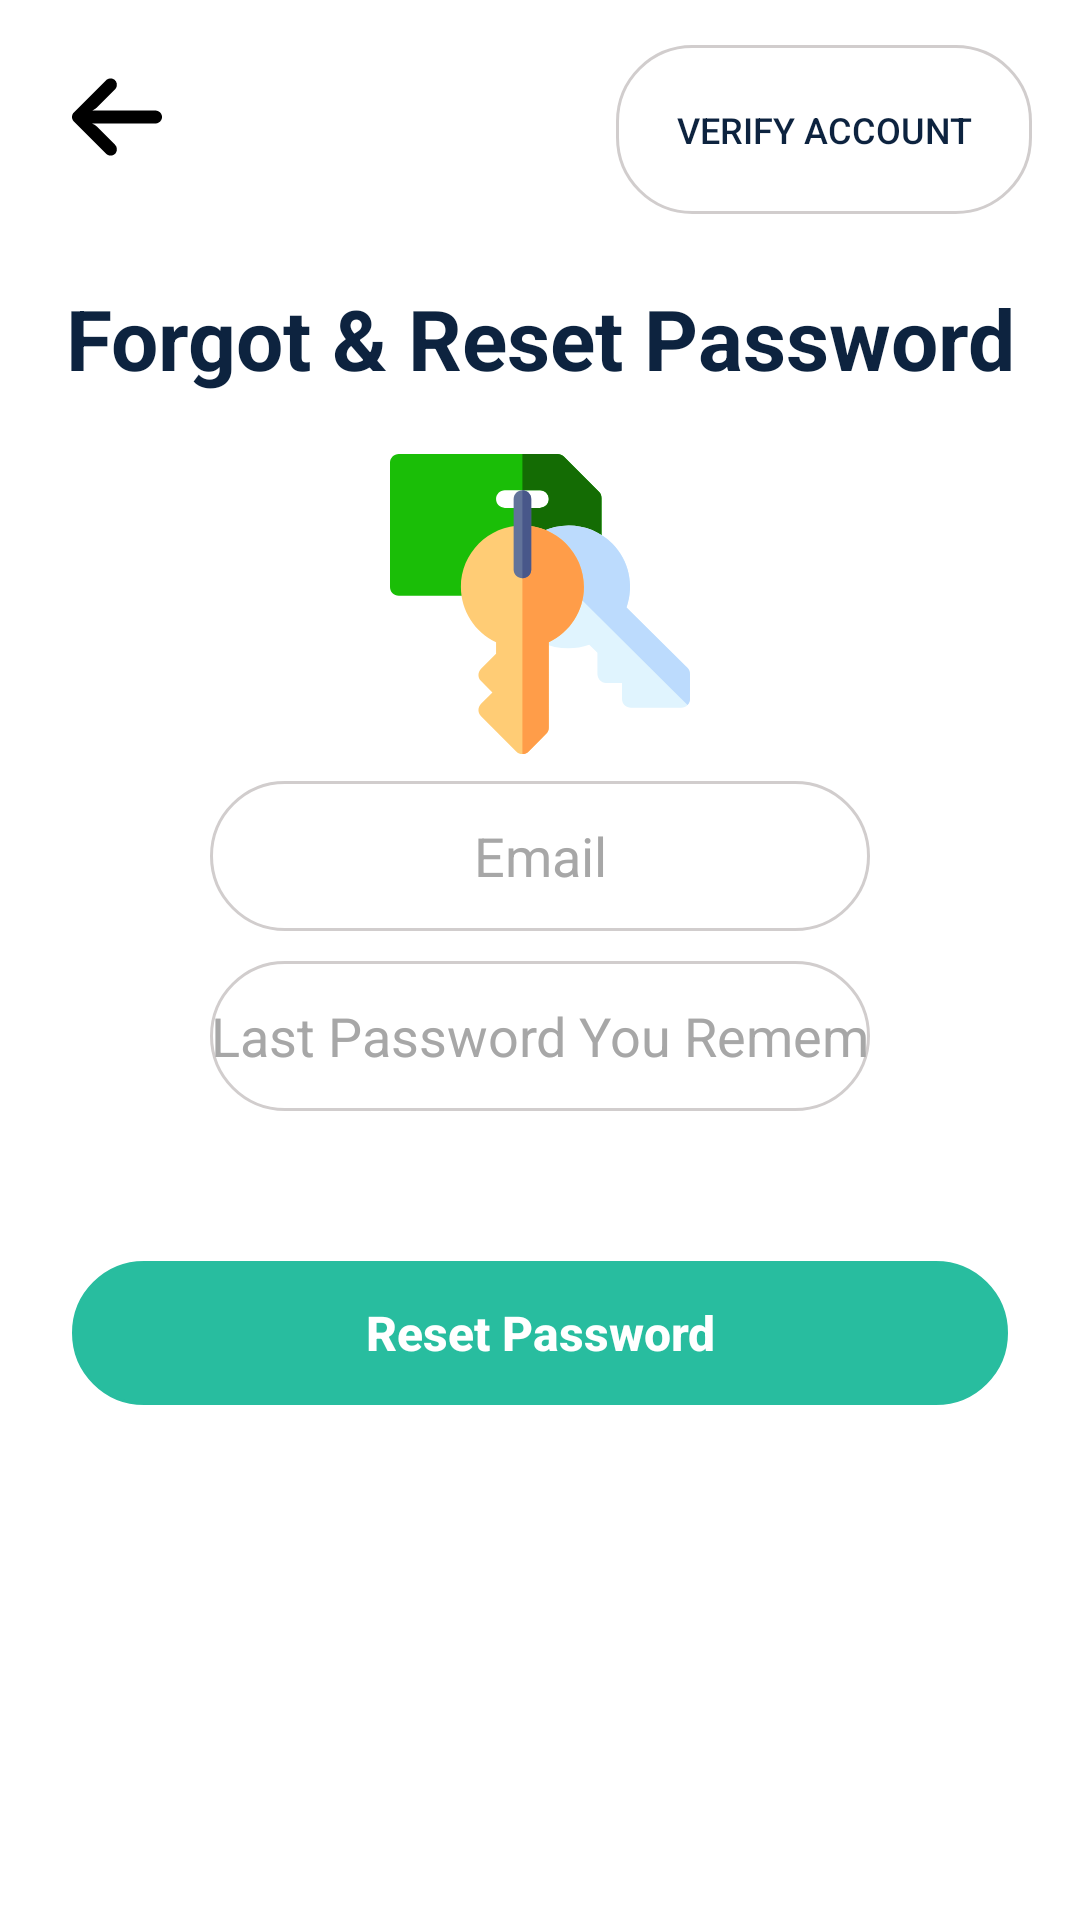

Produce the Android XML layout that renders to this screen, including the resource entries it uses.
<!-- AndroidManifest.xml: application theme AppTheme -->
<!-- res/layout/activity_forgot_password.xml -->
<?xml version="1.0" encoding="utf-8"?>
<RelativeLayout xmlns:android="http://schemas.android.com/apk/res/android"
    xmlns:tools="http://schemas.android.com/tools"
    android:layout_width="match_parent"
    android:layout_height="match_parent"
    android:background="@color/white"
    tools:context=".activity.ForgotPassword">

    <ImageView
        android:id="@+id/backbtnFOR"
        android:layout_width="30dp"
        android:layout_height="30dp"
        android:layout_marginStart="24dp"
        android:layout_marginTop="24dp"
        android:background="@drawable/arrow"
        android:padding="4dp" />

    <Button
        android:id="@+id/VerAcc"
        android:layout_width="wrap_content"
        android:layout_height="wrap_content"
        android:layout_alignParentRight="true"
        android:layout_marginTop="15dp"
        android:layout_marginRight="16dp"
        android:background="@drawable/search_bg"
        android:padding="20dp"
        android:text="Verify Account"
        android:textColor="@color/black"
        android:textSize="12dp" />

    <TextView
        android:id="@+id/textView"
        style="@style/titleTextStyle"
        android:layout_width="wrap_content"
        android:layout_height="wrap_content"
        android:layout_below="@+id/backbtnFOR"
        android:layout_centerHorizontal="true"
        android:layout_marginStart="24dp"
        android:layout_marginTop="40dp"
        android:gravity="center"
        android:text="Forgot &amp; Reset Password" />

    <TextView
        android:id="@+id/T"
        android:layout_width="wrap_content"
        android:layout_height="wrap_content"
        android:layout_centerInParent="true"></TextView>


    <EditText
        android:id="@+id/FORemail"
        android:layout_width="match_parent"
        android:layout_height="50dp"
        android:layout_above="@+id/T"
        android:layout_marginStart="70dp"
        android:layout_marginEnd="70dp"
        android:background="@drawable/search_bg"
        android:hint="Email"
        android:inputType="textEmailAddress"
        android:singleLine="true"
        android:textAlignment="center"
        android:textColorHint="#A7A7A7">

    </EditText>

    <EditText
        android:id="@+id/FORpass"
        android:layout_width="match_parent"
        android:layout_height="50dp"
        android:layout_below="@+id/FORemail"
        android:layout_marginStart="70dp"
        android:layout_marginTop="10dp"
        android:layout_marginEnd="70dp"
        android:background="@drawable/search_bg"
        android:hint="Last Password You Remember"
        android:inputType="textPassword"
        android:singleLine="true"
        android:textAlignment="center"
        android:textColorHint="#A7A7A7"></EditText>

    <ImageView
        android:layout_width="100dp"
        android:layout_height="100dp"
        android:layout_below="@+id/textView"
        android:layout_centerHorizontal="true"
        android:layout_marginTop="20dp"
        android:background="@drawable/keys"

        ></ImageView>


    <Button
        android:id="@+id/MainBtnFOR"
        android:layout_width="match_parent"
        android:layout_height="wrap_content"
        android:layout_below="@+id/FORpass"
        android:layout_centerHorizontal="true"
        android:layout_marginStart="24dp"
        android:layout_marginTop="50dp"
        android:layout_marginEnd="24dp"
        android:background="@drawable/search_bg"
        android:backgroundTint="#28BD9F"
        android:text="Reset Password"
        android:textAlignment="center"
        android:textAllCaps="false"
        android:textColor="#FFFFFF"
        android:textSize="16sp"
        android:textStyle="bold" />

    <ProgressBar
        android:id="@+id/progressBarFOR"
        style="?android:attr/progressBarStyle"
        android:layout_width="wrap_content"
        android:layout_height="wrap_content"
        android:layout_below="@+id/MainBtnFOR"
        android:layout_centerHorizontal="true"
        android:layout_marginTop="50dp"
        android:visibility="invisible" />


</RelativeLayout>
<!-- resources referenced by this layout -->
<resources>
  <color name="black">#0D233F</color>
  <color name="white">#FFFFFFFF</color>
  <!-- drawable arrow (drawable) -->
  <vector xmlns:android="http://schemas.android.com/apk/res/android"
      android:width="30dp"
      android:height="30dp"
      android:viewportWidth="447.243"
      android:viewportHeight="447.243">
      <path
          android:fillColor="#FF000000"
          android:pathData="M420.361,192.229c-1.83,-0.297 -3.682,-0.434 -5.535,-0.41H99.305l6.88,-3.2c6.725,-3.183 12.843,-7.515 18.08,-12.8l88.48,-88.48c11.653,-11.124 13.611,-29.019 4.64,-42.4c-10.441,-14.259 -30.464,-17.355 -44.724,-6.914c-1.152,0.844 -2.247,1.764 -3.276,2.754l-160,160C-3.119,213.269 -3.13,233.53 9.36,246.034c0.008,0.008 0.017,0.017 0.025,0.025l160,160c12.514,12.479 32.775,12.451 45.255,-0.063c0.982,-0.985 1.899,-2.033 2.745,-3.137c8.971,-13.381 7.013,-31.276 -4.64,-42.4l-88.32,-88.64c-4.695,-4.7 -10.093,-8.641 -16,-11.68l-9.6,-4.32h314.24c16.347,0.607 30.689,-10.812 33.76,-26.88C449.654,211.494 437.806,195.059 420.361,192.229z" />
  </vector>
  <!-- drawable keys: vector/xml drawable (drawable, 3477 chars, omitted) -->
  <!-- drawable search_bg (drawable) -->
  <?xml version="1.0" encoding="utf-8"?>
  <shape xmlns:android="http://schemas.android.com/apk/res/android">
  
      <stroke
          android:width="1dp"
          android:color="#D1CDCD" />
  
      <corners
          android:bottomLeftRadius="25dp"
          android:bottomRightRadius="25dp"
          android:topLeftRadius="25dp"
          android:topRightRadius="25dp" />
  
  </shape>
  <style name="titleTextStyle">
          <item name="android:textSize">28sp</item>
          <item name="android:textColor">@color/black</item>
          <item name="android:textStyle">bold</item>
      </style>
  <style name="AppTheme" parent="Theme.AppCompat.Light.NoActionBar">
          
          <item name="colorPrimary">@color/colorPrimary</item>
          <item name="colorPrimaryDark">@color/colorPrimaryDark</item>
          <item name="colorAccent">@color/colorAccent</item>
          <item name="colorOnPrimary">@color/white</item>
      </style>
  <color name="colorPrimary">#3BFC72</color>
  <color name="colorPrimaryDark">#275529</color>
  <color name="colorAccent">#547132</color>
</resources>
